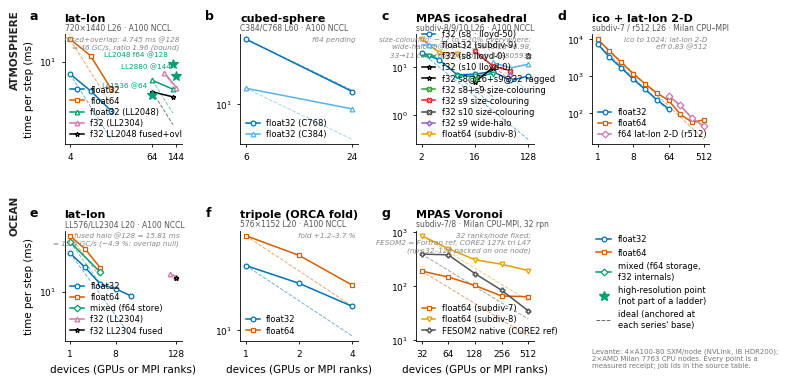

Write the Python code that produced this figure.
"""Publication figure: strong scaling per grid, per precision, vs ideal.

One panel per (component, grid). Each panel plots measured ms/step against
device count on log-log axes, one line per precision, with a DASHED IDEAL
line anchored at each series' own base point (t_base * n_base / n).

Every number is a measured Levante receipt; the SOURCES table below carries
the SLURM job id for each series so a reader can trace any point. Panels
with only one precision measured say so in-panel rather than leaving the
reader to guess — no interpolation, no fabricated series.

Anchoring note: ideal lines are anchored at each series' FIRST measured
point. Where that base leg is cache-disadvantaged (a single device holding
the whole problem), the measured curve can sit BELOW ideal; that is a
property of the base leg, not superlinear parallelism, and is flagged in
the caption rather than hidden by re-anchoring.

Usage
-----
    python scripts/plot/plot_scaling_paper_figure.py --out fig_scaling.pdf
"""
from __future__ import annotations

import argparse

import matplotlib
matplotlib.use("Agg")
import matplotlib.pyplot as plt
from matplotlib.lines import Line2D

# --- Measured data -------------------------------------------------------
# (devices, ms/step). Job ids are the provenance for each series.
SOURCES = {
    "atm_latlon": "26450848/26453240/26449147 (f32), 26494902 (f64), "
                  "LL2048@64 26502539, @128 26534060, LL2304@96/144 26628072/26657279, fused 26681636/26681858",
    "atm_cube": "26452894/26453782",
    "atm_mpas": "26454476/26454618/26486288/26493638/26493734, "
                "ragged A/B 26824483 (s8@16) + 26825520 (s9@32), "
                "s8 np32-128 26549646/26538474, s9 26600095, "
                "s8-lloyd0 26628076, s10@128 26677812, "
                "size-colouring A/B 26857404 (s9@64 8.11 ms), ladder 26859802, "
                "wide-halo A/B 26880593 (s9@64 6.98 ms, ratio 0.859)",
    "atm_ico_cpu": "26495083 (f32), 26495437 (f64) — both block:cyclic; "
                   "lat-lon 2-D r512 26628073",
    "oc_latlon": "26460444-501/26460365/26493592, LL2304@96/128 26646038/26646039, fused A/B 26692291",
    "oc_tripole": "26493837/26493648",
    "oc_mpas": "26494036 (f64), 26494908 (f32), "
               "FESOM2 native ref 26851736 (T4d-T2d)/72",
}

PANELS = [
    dict(
        key="atm_latlon", title="lat–lon", sub="720×1440 L26 · A100 NCCL",
        series=[("float32", [(4, 7.72), (8, 5.40), (16, 3.54)]),
                ("float64", [(4, 16.11), (8, 11.34), (16, 5.62)]),
                ("float32 (LL2048)", [(64, 6.73), (128, 5.58)]),
                ("f32 (LL2304)", [(96, 7.87), (144, 5.78)]),
                ("f32 LL2048 fused+ovl", [(64, 5.278), (128, 4.745)]),
                ],
        scatter=[("LL1536 @64", 64, 4.97), ("LL2048 f64 @128", 128, 9.60),
                 ("LL2880 @144", 144, 7.40)],
        note="fused+overlap: 4.745 ms @128\n= 46 GC/s, ratio 1.96 (bound)",
    ),
    dict(
        key="atm_cube", title="cubed-sphere", sub="C384/C768 L60 · A100 NCCL",
        series=[("float32 (C768)", [(6, 58.35), (24, 14.09)]),
                ("float32 (C384)", [(6, 15.44), (24, 8.81)])],
        note="f64 pending",
    ),
    dict(
        key="atm_mpas", title="MPAS icosahedral", sub="subdiv-8/9/10 L26 · A100 NCCL",
        series=[("f32 (s8 · lloyd-50)", [(2, 19.90), (4, 14.12), (8, 6.92),
                                         (16, 7.10), (32, 8.13), (64, 5.27),
                                         (128, 6.47)]),
                ("float32 (subdiv-9)", [(32, 12.47), (64, 9.60), (128, 11.48)]),
                ("f32 (s8 lloyd-0)", [(8, 6.58), (16, 6.43), (32, 7.29)]),
                ("f32 (s10 lloyd-0)", [(128, 18.20)]),
                ("f32 s8@16+s9@32 ragged", [(16, 4.86), (32, 9.78)]),
                ("f32 s8+s9 size-colouring", [(16, 5.65)]),
                ("f32 s9 size-colouring", [(16, 21.22), (32, 10.52), (64, 8.40)]),
                ("f32 s10 size-colouring", [(128, 17.01)]),
                ("f32 s9 wide-halo", [(64, 6.98)]),
                ("float64 (subdiv-8)", [(2, 38.34), (4, 20.09), (8, 18.98)])],
        note="size-colouring: −12 to −20% everywhere;\nwide-halo s9@64 −14.1% (8.13→6.98,\n33→11 collectives/step, job 26880593)",
    ),
    dict(
        key="atm_ico_cpu", title="ico + lat-lon 2-D", sub="subdiv-7 / r512 L26 · Milan CPU–MPI",
        series=[("float32", [(1, 7399.72), (2, 3250.27), (4, 1673.07),
                             (8, 827.06), (16, 444.58), (32, 230.35),
                             (64, 131.58)]),
                ("float64", [(1, 9987.81), (2, 4727.46), (4, 2349.06),
                             (8, 1161.98), (16, 624.06), (32, 350.89),
                             (64, 220.57), (128, 92.4), (256, 56.2),
                             (512, 66.7)]),
                ("f64 lat-lon 2-D (r512)", [(64, 297.57), (128, 161.03),
                                            (256, 72.06), (512, 44.78)])],
        note="ico to 1024; lat-lon 2-D\neff 0.83 @512",
    ),
    dict(
        key="oc_latlon", title="lat–lon", sub="LL576/LL2304 L20 · A100 NCCL",
        series=[("float32", [(1, 36.45), (2, 22.48), (4, 12.84), (8, 11.04), (16, 8.71)]),
                ("float64", [(1, 64.81), (2, 41.63), (4, 22.09)]),
                ("mixed (f64 store)", [(1, 52.80), (4, 19.13)]),
                ("f32 (LL2304)", [(96, 18.25), (128, 16.33)]),
                ("f32 LL2304 fused", [(128, 15.807)])],
        note="fused halo @128 = 15.81 ms\n= 13.4 GC/s (\u22124.9 %; overlap null)",
    ),
    dict(
        key="oc_tripole", title="tripole (ORCA fold)", sub="576×1152 L20 · A100 NCCL",
        series=[("float32", [(1, 35.52), (2, 25.03), (4, 15.91)]),
                ("float64", [(1, 63.84), (2, 43.36), (4, 24.12)])],
        note="fold +1.2–3.7 %",
    ),
    dict(
        key="oc_mpas", title="MPAS Voronoi", sub="subdiv-7/8 · Milan CPU–MPI, 32 rpn",
        series=[("float64 (subdiv-7)", [(32, 190.22), (64, 147.65),
                                        (128, 102.93), (256, 65.71),
                                        (512, 63.83)]),
                ("float64 (subdiv-8)", [(32, 861.25), (64, 494.89),
                                        (128, 309.05), (256, 254.41),
                                        (512, 194.80)]),
                ("FESOM2 native (CORE2 ref)", [(32, 393.0), (64, 380.1),
                                               (128, 170.7), (256, 84.1),
                                               (512, 34.9)])],
        note="32 ranks/node fixed;\nFESOM2 = Fortran ref, CORE2 127k tri "
             "L47\n(np\u226432\u2013128 packed on one node)",
    ),
]

COLORS = {"float32": "#0072B2", "float64": "#D55E00",
          "f32 · LL1536/2048 @64": "#009E73",
          "float64 (packed)": "#E69F00",
          "mixed (f64 store)": "#009E73",
          "float32 (C768)": "#0072B2", "float32 (C384)": "#56B4E9",
          "float32 (LL2048)": "#009E73",
          "f64 lat-lon 2-D (r512)": "#CC79A7",
          "f32 (s8 lloyd-0)": "#009E73",
          "f32 (s10 lloyd-0)": "#000000",
          "f32 (LL2304)": "#CC79A7",
          "f32 LL2048 fused+ovl": "#000000",
          "f32 LL2304 fused": "#000000",
          "f32 s8@16+s9@32 ragged": "#000000",
          "f32 s9 size-colouring": "#D62728",
          "f32 s9 wide-halo": "#9467BD",
          "f32 s8+s9 size-colouring": "#2CA02C",
          "f32 (s8 · lloyd-50)": "#0072B2", "float32 (subdiv-9)": "#56B4E9",
          "float64 (subdiv-7)": "#D55E00", "float64 (subdiv-8)": "#E69F00",
          "FESOM2 native (CORE2 ref)": "#555555"}
MARKERS = {"float32": "o", "float64": "s", "mixed (f64 store)": "D",
           "f32 · LL1536/2048 @64": "*",
           "float64 (packed)": "s",
           "float32 (C768)": "o", "float32 (C384)": "^",
           "float32 (LL2048)": "^",
           "f64 lat-lon 2-D (r512)": "D",
           "f32 (s8 lloyd-0)": "v",
           "f32 (s10 lloyd-0)": "*",
           "f32 (LL2304)": "^",
           "f32 LL2048 fused+ovl": "*",
           "f32 LL2304 fused": "*",
           "f32 s8@16+s9@32 ragged": "*",
           "f32 s9 size-colouring": "X",
           "f32 s9 wide-halo": "P",
           "f32 s8+s9 size-colouring": "X",
           "f32 s10 size-colouring": "X",
           "f32 (s8 · lloyd-50)": "o", "float32 (subdiv-9)": "^",
           "float64 (subdiv-7)": "s", "float64 (subdiv-8)": "v",
           "FESOM2 native (CORE2 ref)": "P"}


def _style():
    plt.rcParams.update({
        "font.family": "sans-serif",
        "font.sans-serif": ["DejaVu Sans", "Helvetica", "Arial"],
        "font.size": 7,
        "axes.labelsize": 7.5,
        "axes.titlesize": 8,
        "xtick.labelsize": 6.5,
        "ytick.labelsize": 6.5,
        "legend.fontsize": 6,
        "axes.linewidth": 0.6,
        "xtick.major.width": 0.6,
        "ytick.major.width": 0.6,
        "xtick.minor.width": 0.4,
        "ytick.minor.width": 0.4,
        "lines.linewidth": 1.1,
        "lines.markersize": 3.4,
        "figure.dpi": 300,
        "savefig.dpi": 300,
        "pdf.fonttype": 42,   # editable text in the PDF (journal requirement)
        "ps.fonttype": 42,
    })


def main() -> int:
    ap = argparse.ArgumentParser(description=__doc__)
    ap.add_argument("--out", default="fig_scaling.pdf")
    ap.add_argument("--png", default=None, help="also write a PNG here")
    args = ap.parse_args()

    _style()
    ncol, nrow = 4, 2
    # Nature double-column ~180 mm
    fig, axs = plt.subplots(nrow, ncol, figsize=(180 / 25.4, 100 / 25.4))
    axs = axs.ravel()

    for i, spec in enumerate(PANELS):
        ax = axs[i]
        for label, pts in spec["series"]:
            xs = [p[0] for p in pts]
            ys = [p[1] for p in pts]
            c = COLORS.get(label, "#444444")
            ax.plot(xs, ys, MARKERS.get(label, "o") + "-", color=c,
                    label=label, markerfacecolor="white",
                    markeredgewidth=0.9, clip_on=False, zorder=3)
            # ideal anchored at this series' own base point
            n0, t0 = xs[0], ys[0]
            ideal = [t0 * n0 / n for n in xs]
            ax.plot(xs, ideal, "--", color=c, lw=0.7, alpha=0.55, zorder=2)

        for lab, x, y in spec.get("scatter", []):
            ax.plot([x], [y], "*", color="#009E73", markersize=7,
                    markeredgewidth=0.8, clip_on=False, zorder=4)
            ax.annotate(lab, (x, y), fontsize=5.2, color="#009E73",
                        textcoords="offset points", xytext=(-4, 5), ha="right")

        ax.set_xscale("log", base=2)
        ax.set_yscale("log")
        allx = sorted({p[0] for _, pts in spec["series"] for p in pts}
                      | {x for _, x, _ in spec.get("scatter", [])})
        # thin crowded tick sets to powers spanning the range
        if len(allx) > 6:
            allx = [x for i, x in enumerate(allx) if i % 3 == 0 or x == allx[-1]]
        ax.set_xticks(allx)
        ax.set_xticklabels([str(x) for x in allx])
        ax.minorticks_off()
        ax.set_title(spec["title"], pad=9, loc="left", fontweight="bold")
        ax.text(0, 1.015, spec["sub"], transform=ax.transAxes, fontsize=5.5,
                color="#555555", va="bottom")
        if spec["note"]:
            ax.text(0.98, 0.98, spec["note"], transform=ax.transAxes,
                    fontsize=5.2, color="#888888", ha="right", va="top",
                    style="italic")
        ax.tick_params(direction="out", length=2.5)
        for s in ("top", "right"):
            ax.spines[s].set_visible(False)
        ax.legend(frameon=False, loc="lower left", handlelength=1.6,
                  borderpad=0.2, labelspacing=0.25)
        if i % ncol == 0:
            ax.set_ylabel("time per step (ms)")
        if i >= ncol:
            ax.set_xlabel("devices (GPUs or MPI ranks)")
        # panel letter
        ax.text(-0.30, 1.22, chr(ord("a") + i), transform=ax.transAxes,
                fontsize=9, fontweight="bold", va="top")

    # last cell: legend/provenance instead of an empty frame
    ax = axs[len(PANELS)]
    ax.axis("off")
    handles = [
        Line2D([], [], color="#0072B2", marker="o", markerfacecolor="white",
               markeredgewidth=0.9, label="float32"),
        Line2D([], [], color="#D55E00", marker="s", markerfacecolor="white",
               markeredgewidth=0.9, label="float64"),
        Line2D([], [], color="#009E73", marker="D", markerfacecolor="white",
               markeredgewidth=0.9, label="mixed (f64 storage,\nf32 internals)"),
        Line2D([], [], color="#009E73", marker="*", ls="none", markersize=7,
               label="high-resolution point\n(not part of a ladder)"),
        Line2D([], [], color="#666666", ls="--", lw=0.7,
               label="ideal (anchored at\neach series' base)"),
    ]
    ax.legend(handles=handles, frameon=False, loc="upper left",
              handlelength=1.8, labelspacing=0.55, borderpad=0)
    ax.text(0, -0.06, "Levante: 4×A100-80 SXM/node (NVLink, IB HDR200);\n"
                      "2×AMD Milan 7763 CPU nodes. Every point is a\n"
                      "measured receipt; job ids in the source table.",
            transform=ax.transAxes, fontsize=5.0, color="#777777", va="top")

    # row band labels
    for row, name in ((0, "ATMOSPHERE"), (1, "OCEAN")):
        y = 0.945 if row == 0 else 0.475
        fig.text(0.008, y, name, fontsize=7.5, fontweight="bold",
                 rotation=90, va="top", ha="left", color="#222222")
    fig.subplots_adjust(left=0.085, right=0.995, top=0.885, bottom=0.105,
                        wspace=0.50, hspace=0.78)
    fig.savefig(args.out, bbox_inches="tight")
    if args.png:
        fig.savefig(args.png, bbox_inches="tight")
    print(args.out if not args.png else f"{args.out} {args.png}")
    return 0


if __name__ == "__main__":
    raise SystemExit(main())
